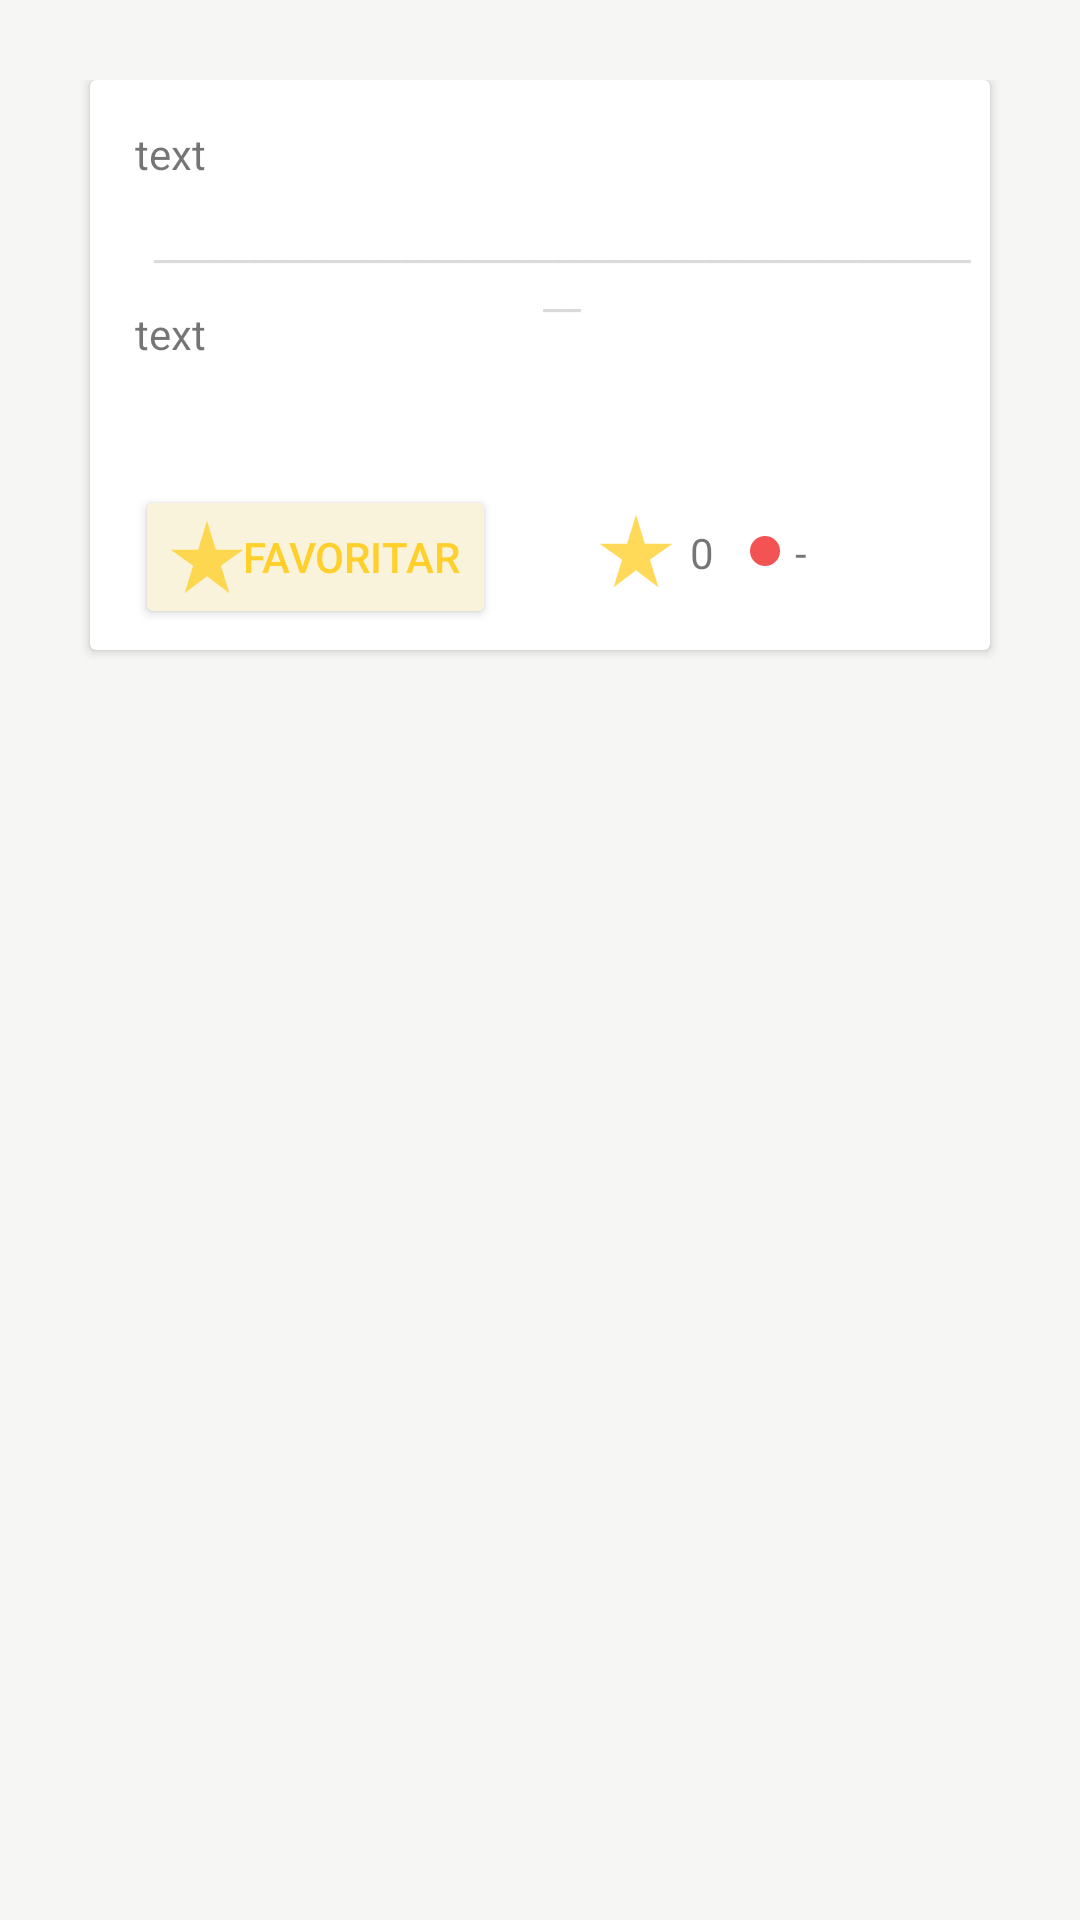

The Android layout XML behind this screen, and the referenced resources:
<!-- AndroidManifest.xml: application theme Theme.WeFit.NoActionBar -->
<!-- res/layout/card_home.xml -->
<?xml version="1.0" encoding="utf-8"?>
<androidx.constraintlayout.widget.ConstraintLayout xmlns:android="http://schemas.android.com/apk/res/android"
    xmlns:tools="http://schemas.android.com/tools"
    android:layout_width="match_parent"
    android:layout_height="wrap_content"
    android:background="#F6F6F5"
    android:layout_gravity="center"
    android:padding="80px">

    <androidx.cardview.widget.CardView xmlns:card_view="http://schemas.android.com/apk/res-auto"
        android:id="@+id/card_view"
        android:layout_width="match_parent"
        android:layout_height="190dp"
        android:layout_gravity="center"
        android:layout_margin="10px"
        android:background="#F6F6F5"
        android:foregroundGravity="center"
        card_view:cardCornerRadius="2dp"
        tools:ignore="MissingConstraints">

        <TextView
            android:id="@+id/id_title"
            android:layout_width="wrap_content"
            android:layout_height="wrap_content"
            android:layout_margin="15dp"
            android:text="text" />

        <TextView
            android:id="@+id/id_line"
            android:layout_width="match_parent"
            android:layout_height="wrap_content"
            android:layout_marginLeft="15dp"
            android:layout_marginTop="40dp"
            android:padding="5dp"
            android:text="_____________________________________________"
            android:textAlignment="center"
            android:textColor="#DADADA" />

        <TextView
            android:id="@+id/id_description"
            android:layout_width="match_parent"
            android:layout_height="wrap_content"
            android:layout_marginLeft="15dp"
            android:layout_marginTop="75dp"
            android:layout_marginRight="15dp"
            android:maxWidth="220dp"
            android:text="text" />

        <Button
            android:id="@+id/btnFavorite"
            android:layout_width="wrap_content"
            android:layout_height="wrap_content"
            android:layout_marginLeft="15dp"
            android:layout_marginTop="135dp"
            android:backgroundTint="#FAF3DC"
            android:drawableLeft="@drawable/ic_action_star"
            android:text="Favoritar"
            android:textColor="#FFD02C" />

        <ImageView
            android:layout_width="wrap_content"
            android:layout_height="wrap_content"
            android:layout_marginLeft="170dp"
            android:layout_marginTop="145dp"
            android:src="@drawable/ic_action_star" />

        <TextView
            android:id="@+id/tv_stargazers_count"
            android:layout_width="wrap_content"
            android:layout_height="wrap_content"
            android:layout_marginLeft="200dp"
            android:layout_marginTop="148dp"
            android:text="0" />

        <ImageView
            android:layout_width="30px"
            android:layout_height="30px"
            android:layout_marginLeft="220dp"
            android:layout_marginTop="152dp"
            android:src="@drawable/ic_action_ellipse" />

        <TextView
            android:id="@+id/tv_language"
            android:layout_width="110dp"
            android:layout_height="wrap_content"
            android:padding="5dp"
            android:layout_marginLeft="230dp"
            android:layout_marginTop="143dp"
            android:text="-" />

    </androidx.cardview.widget.CardView>

</androidx.constraintlayout.widget.ConstraintLayout>
<!-- resources referenced by this layout -->
<resources>
  <!-- drawable ic_action_ellipse (drawable-anydpi) -->
  <vector xmlns:android="http://schemas.android.com/apk/res/android"
      android:width="24dp"
      android:height="24dp"
      android:viewportWidth="24"
      android:viewportHeight="24"
      android:tint="#F22828"
      android:alpha="0.8">
    <group android:scaleX="3"
        android:scaleY="3">
      <path
          android:pathData="M4,4m-4,0a4,4 0,1 1,8 0a4,4 0,1 1,-8 0"
          android:fillColor="#F22828"/>
    </group>
  </vector>
  <!-- drawable ic_action_star (drawable-anydpi) -->
  <vector xmlns:android="http://schemas.android.com/apk/res/android"
      android:width="24dp"
      android:height="24dp"
      android:viewportWidth="24"
      android:viewportHeight="24"
      android:tint="#FFD02C"
      android:alpha="0.8">
    <group android:scaleX="1.4545455"
        android:scaleY="1.4545455"
        android:translateX="-1.0909091"
        android:translateY="-1.0909091">
      <path
          android:pathData="M11.025,7.333L9,0.667L6.975,7.333H0.667L5.817,11.008L3.858,17.333L9,13.425L14.15,17.333L12.192,11.008L17.333,7.333H11.025Z"
          android:fillColor="#FFD02C"/>
    </group>
  </vector>
  <style name="Theme.WeFit.NoActionBar">
          <item name="windowActionBar">false</item>
          <item name="windowNoTitle">true</item>
      </style>
</resources>
